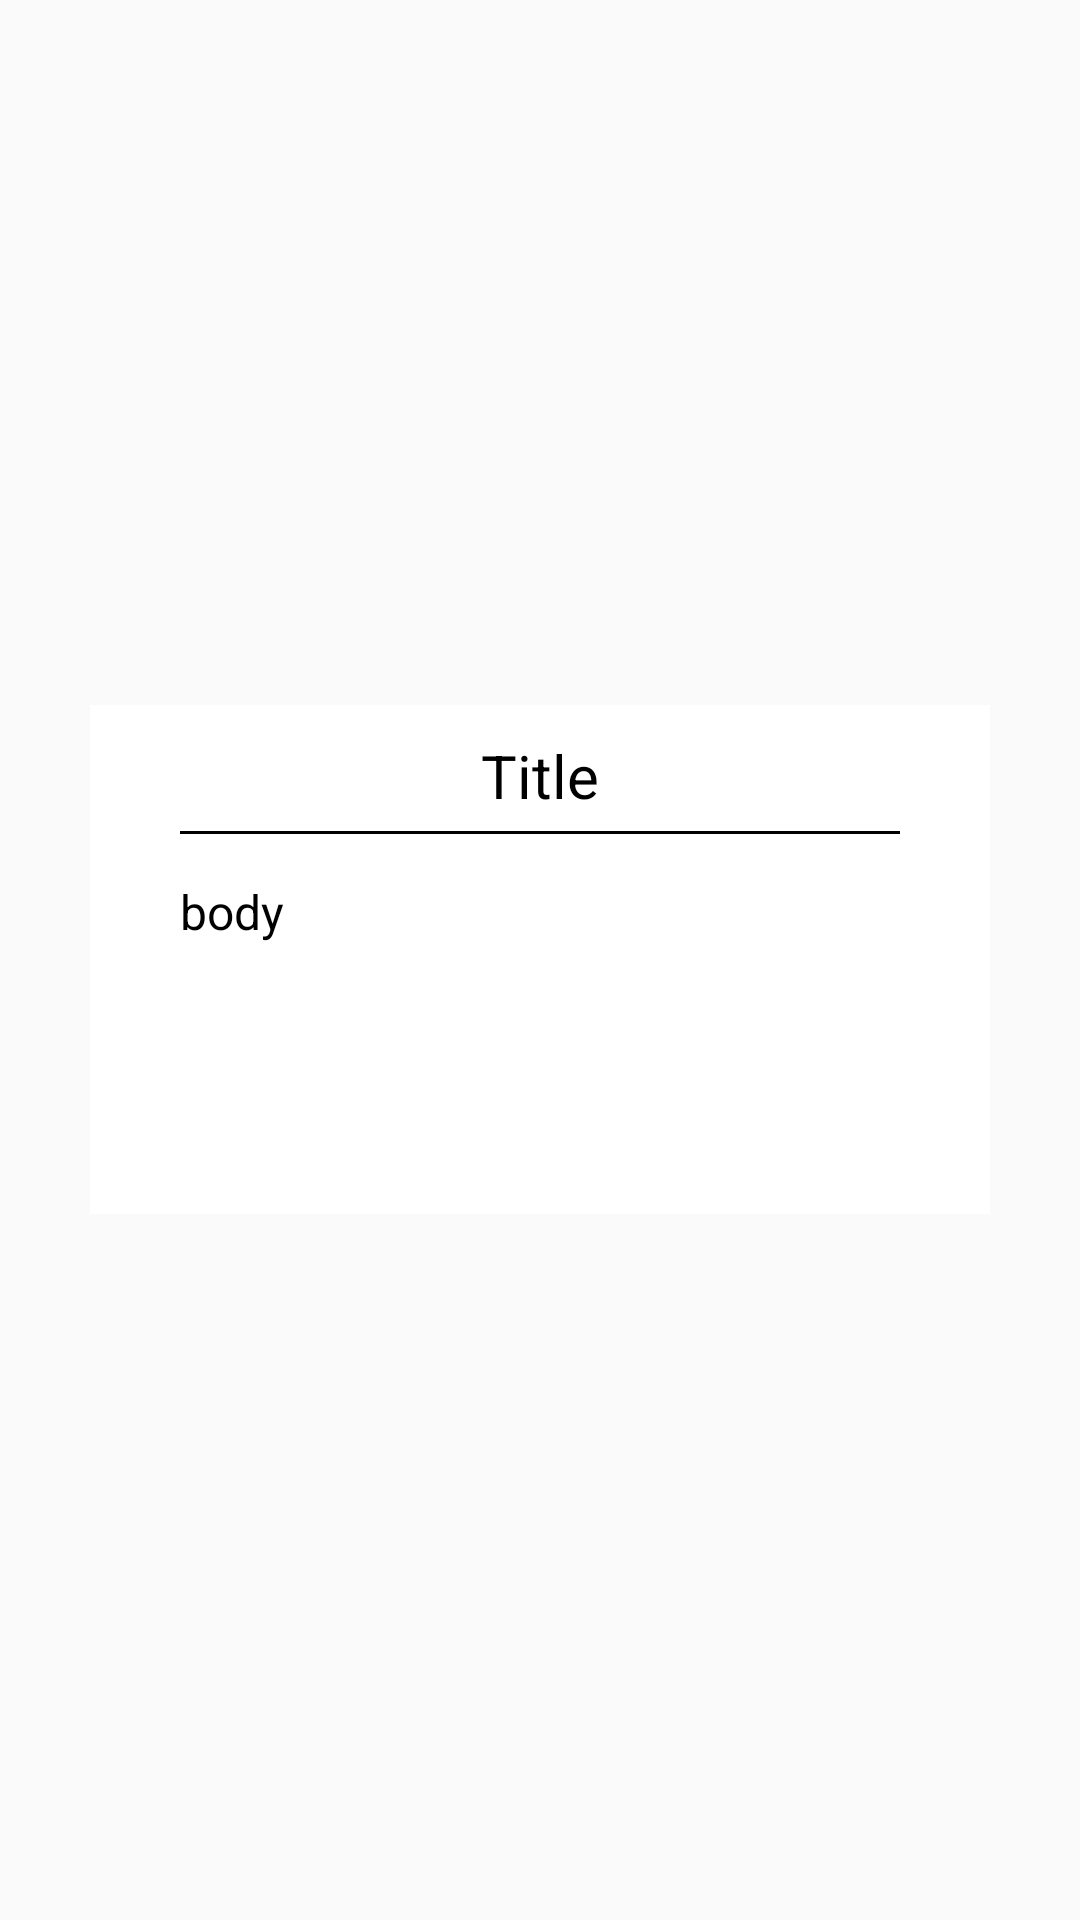

Write the Android layout XML for this screen, with the resource values it uses.
<!-- AndroidManifest.xml: application theme AppThemeWhiteBar -->
<!-- res/layout/common_dialog.xml -->
<?xml version="1.0" encoding="utf-8"?>
<LinearLayout xmlns:android="http://schemas.android.com/apk/res/android"
    android:layout_width="wrap_content"
    android:layout_height="wrap_content"
    android:gravity="center"
    android:orientation="vertical">

    <LinearLayout
        android:layout_width="match_parent"
        android:layout_marginLeft="30dp"
        android:layout_marginRight="30dp"
        android:layout_height="wrap_content"
        android:layout_gravity="center"
        android:orientation="vertical">

        <LinearLayout
            android:layout_width="match_parent"
            android:layout_height="wrap_content"
            android:background="#fff"
            android:orientation="vertical">

            <LinearLayout
                android:id="@+id/titleBase"
                android:layout_width="match_parent"
                android:layout_height="wrap_content"
                android:orientation="vertical">

                <TextView
                    android:id="@+id/title"
                    android:layout_width="wrap_content"
                    android:layout_height="wrap_content"
                    android:layout_gravity="center"
                    android:layout_marginTop="10dp"
                    android:text="Title"
                    android:textColor="#000"
                    android:textSize="20sp" />

                <View
                    android:layout_width="match_parent"
                    android:layout_height="1dp"
                    android:layout_marginLeft="30dp"
                    android:layout_marginRight="30dp"
                    android:layout_marginTop="5dp"
                    android:background="#000" />

            </LinearLayout>


            <LinearLayout
                android:layout_width="match_parent"
                android:layout_height="0dp"
                android:layout_gravity="center"
                android:layout_marginBottom="10dp"
                android:layout_marginLeft="30dp"
                android:layout_marginRight="30dp"
                android:layout_marginTop="10dp"
                android:layout_weight="1"
                android:orientation="vertical">


                <TextView
                    android:id="@+id/message"
                    android:layout_width="match_parent"
                    android:layout_height="wrap_content"
                    android:layout_marginTop="5dp"
                    android:text="body"
                    android:textColor="#000"
                    android:textSize="16sp" />

            </LinearLayout>

            <LinearLayout
                android:id="@+id/btn1"
                style="@style/commonDialogBtnStyle"
                android:background="@drawable/s_btn_common_dialog_btn1">

                <TextView
                    android:id="@+id/txtBtn1"
                    style="@style/sizeDialogBtnTextStyle"
                    android:text="@string/confirm" />

            </LinearLayout>

            <LinearLayout
                android:id="@+id/btn2"
                style="@style/commonDialogBtnStyle"
                android:background="@drawable/s_btn_common_dialog_btn2">

                <TextView
                    android:id="@+id/txtBtn2"
                    style="@style/sizeDialogBtnTextStyle"
                    android:text="@string/cancel" />

            </LinearLayout>

        </LinearLayout>


    </LinearLayout>

</LinearLayout>
<!-- resources referenced by this layout -->
<resources>
  <!-- drawable s_btn_common_dialog_btn1 (drawable) -->
  <?xml version="1.0" encoding="utf-8"?>
  <selector xmlns:android="http://schemas.android.com/apk/res/android">
  
      <item android:state_pressed="true" android:drawable="@drawable/btn1_s"/>
      <item android:drawable="@drawable/btn1"/>
  
  </selector>
  <!-- drawable s_btn_common_dialog_btn2 (drawable) -->
  <?xml version="1.0" encoding="utf-8"?>
  <selector xmlns:android="http://schemas.android.com/apk/res/android">
  
      <item android:state_pressed="true" android:drawable="@drawable/btn2_s"/>
      <item android:drawable="@drawable/btn2"/>
  
  </selector>
  <string name="cancel">취소</string>
  <string name="confirm">확인</string>
  <style name="commonDialogBtnStyle">
          <item name="android:layout_width">match_parent</item>
          <item name="android:layout_height">30dp</item>
          <item name="android:layout_marginLeft">30dp</item>
          <item name="android:layout_marginRight">30dp</item>
          <item name="android:layout_marginBottom">10dp</item>
      </style>
  <style name="sizeDialogBtnTextStyle">
          <item name="android:layout_width">0dp</item>
          <item name="android:layout_height">match_parent</item>
          <item name="android:layout_weight">1</item>
          <item name="android:gravity">center</item>
          <item name="android:textColor">#fff</item>
          <item name="android:textSize">15sp</item>
      </style>
  <style name="AppThemeWhiteBar" parent="Theme.AppCompat.Light.NoActionBar">
          
          <item name="colorPrimary">@color/colorPrimary</item>
          <item name="colorPrimaryDark">@color/colorPrimaryDark</item>
          <item name="colorAccent">@color/colorAccent</item>
      </style>
  <!-- drawable btn1: png bitmap (drawable-xhdpi, 358 bytes) -->
  <!-- drawable btn2: png bitmap (drawable-xhdpi, 359 bytes) -->
  <color name="colorPrimary">#fff</color>
  <color name="colorPrimaryDark">#402B00</color>
  <color name="colorAccent">#bbb</color>
</resources>
